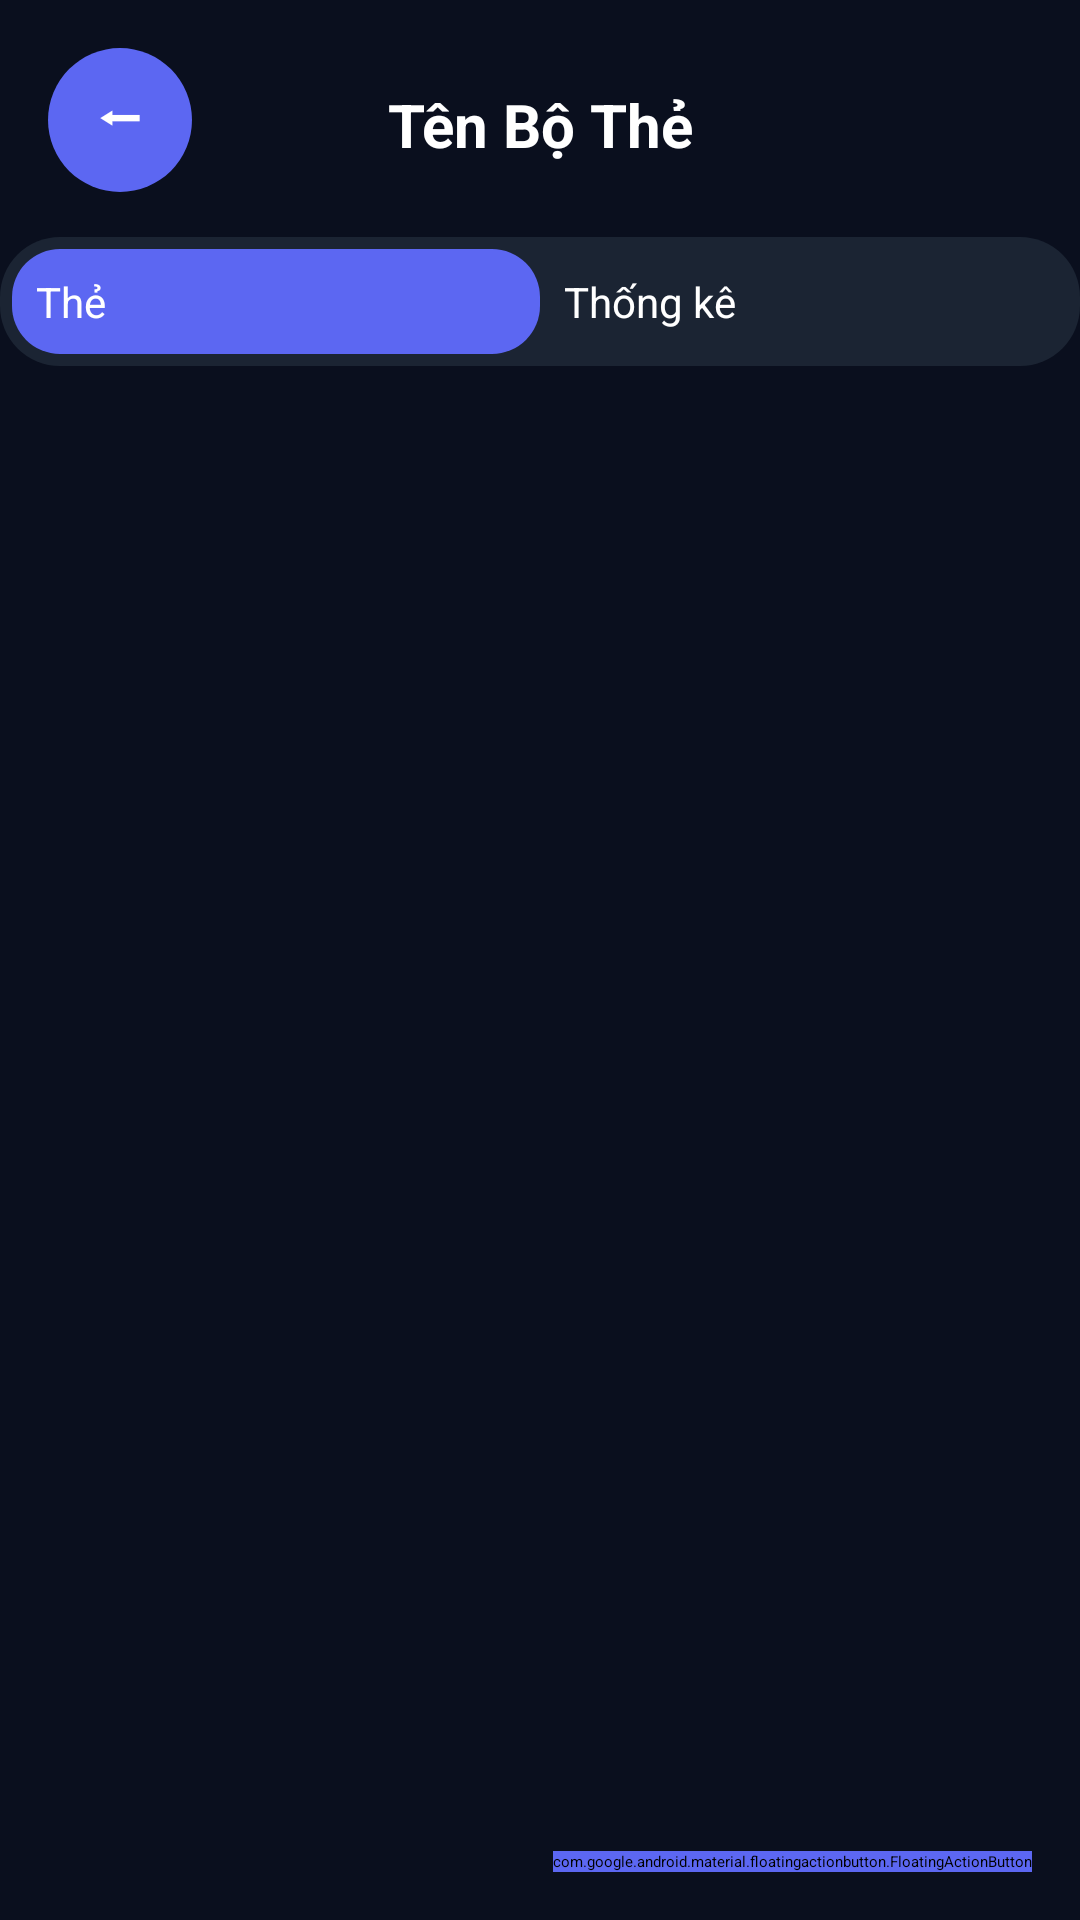

Here is an Android app screen rendered from its layout file. Give the layout XML and the strings, colors and styles it references.
<!-- AndroidManifest.xml: application theme Theme.Flashcard -->
<!-- res/layout/activity_list_card.xml -->
<?xml version="1.0" encoding="utf-8"?>
<androidx.constraintlayout.widget.ConstraintLayout xmlns:android="http://schemas.android.com/apk/res/android"
    xmlns:app="http://schemas.android.com/apk/res-auto"
    xmlns:tools="http://schemas.android.com/tools"
    android:id="@+id/main"
    android:layout_width="match_parent"
    android:layout_height="match_parent"
    android:background="#0A0F1E"
    tools:context=".ui.activities.ListCardActivity">

    
    <Button
        android:id="@+id/btnBack"
        android:layout_width="48dp"
        android:layout_height="48dp"
        android:text="⬅"
        android:textSize="20sp"
        android:textColor="@android:color/white"
        android:background="@drawable/circle_button_background"
        android:layout_margin="16dp"
        android:gravity="center"
        android:paddingLeft="0dp"
        android:paddingRight="0dp"
        android:paddingTop="0dp"
        android:paddingBottom="10dp"
        android:includeFontPadding="false"
        android:backgroundTint="@null"
        app:backgroundTint="@null"
        app:layout_constraintTop_toTopOf="parent"
        app:layout_constraintStart_toStartOf="parent" />

    

    

    <TextView
        android:id="@+id/txtDeskName"
        android:layout_width="0dp"
        android:layout_height="wrap_content"
        android:layout_marginTop="28dp"
        android:gravity="center"
        android:text="Tên Bộ Thẻ"
        android:textColor="@android:color/white"
        android:textSize="20sp"
        android:textStyle="bold"
        app:layout_constraintEnd_toEndOf="parent"
        app:layout_constraintHorizontal_bias="0.0"
        app:layout_constraintStart_toStartOf="parent"
        app:layout_constraintTop_toTopOf="parent" />

    <LinearLayout
        android:id="@+id/layoutToggle"
        android:layout_width="0dp"
        android:layout_height="wrap_content"
        android:layout_marginTop="24dp"
        android:background="@drawable/toggle_background"
        android:gravity="center"
        android:orientation="horizontal"
        android:padding="4dp"
        app:layout_constraintEnd_toEndOf="parent"
        app:layout_constraintHorizontal_bias="0.0"
        app:layout_constraintStart_toStartOf="parent"
        app:layout_constraintTop_toBottomOf="@id/txtDeskName">

        <Button
            android:id="@+id/btnCard"
            android:layout_width="0dp"
            android:layout_height="wrap_content"
            android:layout_weight="1"
            android:background="@drawable/toggle_button_background"
            android:padding="8dp"
            android:text="Thẻ"
            android:textColor="@android:color/white"
            android:textSize="14sp"
            app:backgroundTint="@null" />

        <Button
            android:id="@+id/btnThongKe"
            android:layout_width="0dp"
            android:layout_height="wrap_content"
            android:layout_weight="1"
            android:background="@android:color/transparent"
            android:padding="8dp"
            android:text="Thống kê"
            android:textColor="@android:color/white"
            android:textSize="14sp"
            app:backgroundTint="@null" />
    </LinearLayout>

    <FrameLayout
        android:id="@+id/fragmentContainer"
        android:layout_width="match_parent"
        android:layout_height="0dp"
        android:layout_marginTop="16dp"
        app:layout_constraintTop_toBottomOf="@id/layoutToggle"
        app:layout_constraintStart_toStartOf="parent"
        app:layout_constraintEnd_toEndOf="parent" />


    
    <com.google.android.material.floatingactionbutton.FloatingActionButton
        android:id="@+id/btnAdd"
        android:layout_width="wrap_content"
        android:layout_height="wrap_content"
        android:layout_margin="16dp"
        android:src="@android:drawable/ic_input_add"
        android:backgroundTint="#5C67F2"
        app:layout_constraintBottom_toBottomOf="parent"
        app:layout_constraintEnd_toEndOf="parent" />

</androidx.constraintlayout.widget.ConstraintLayout>
<!-- resources referenced by this layout -->
<resources>
  <!-- drawable circle_button_background (drawable) -->
  <shape xmlns:android="http://schemas.android.com/apk/res/android"
      android:shape="oval">
      <solid android:color="#5C67F2" />
  </shape>
  <!-- drawable toggle_background (drawable) -->
  <?xml version="1.0" encoding="utf-8"?>
  <shape xmlns:android="http://schemas.android.com/apk/res/android"
      android:shape="rectangle">
      <solid android:color="#1B2433" />
      <corners android:radius="20dp" />
  </shape>
  <!-- drawable toggle_button_background (drawable) -->
  <?xml version="1.0" encoding="utf-8"?>
  <shape xmlns:android="http://schemas.android.com/apk/res/android"
      android:shape="rectangle">
      <solid android:color="#5C67F2" />
      <corners android:radius="16dp" />
  </shape>
</resources>
